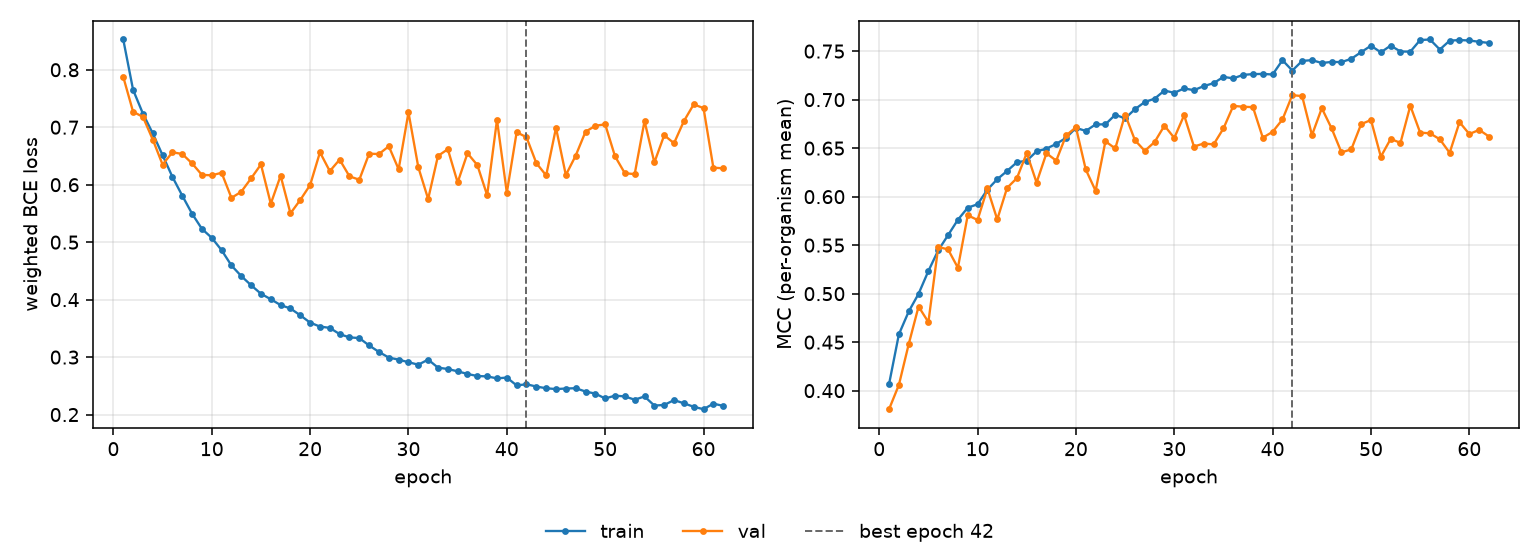

The file beside this chart, header and first rows:
epoch, tr_loss, vl_loss, tr_mcc, vl_mcc, is_best
1, 0.8527, 0.7876, 0.4068, 0.3809, False
2, 0.765, 0.7269, 0.4581, 0.4059, False
3, 0.7237, 0.718, 0.4816, 0.448, False
4, 0.6892, 0.6786, 0.4998, 0.4867, False
5, 0.6512, 0.6349, 0.5234, 0.4706, False
6, 0.6136, 0.6565, 0.5447, 0.5481, False
7, 0.5809, 0.6534, 0.5603, 0.5456, False
8, 0.5494, 0.637, 0.5762, 0.5267, False
9, 0.5231, 0.617, 0.5886, 0.5808, False
10, 0.5076, 0.6164, 0.5922, 0.5759, False
11, 0.4861, 0.6207, 0.6072, 0.6085, False
12, 0.4594, 0.577, 0.6179, 0.5765, False
13, 0.441, 0.5878, 0.6265, 0.609, False
14, 0.4251, 0.6111, 0.6354, 0.6191, False
15, 0.4103, 0.6353, 0.6371, 0.6449, False
16, 0.4007, 0.5668, 0.6467, 0.6145, False
17, 0.3905, 0.6156, 0.6495, 0.6446, False
18, 0.3846, 0.5501, 0.6544, 0.6371, False
19, 0.3727, 0.5735, 0.6606, 0.6631, False
20, 0.36, 0.5994, 0.6709, 0.6714, False
21, 0.3531, 0.6564, 0.6677, 0.628, False
22, 0.3509, 0.6236, 0.6744, 0.606, False
23, 0.3401, 0.6436, 0.6745, 0.657, False
24, 0.3343, 0.6146, 0.6844, 0.6497, False
25, 0.3331, 0.6086, 0.6806, 0.6847, False
26, 0.3202, 0.654, 0.6901, 0.6582, False
27, 0.309, 0.6534, 0.6975, 0.6472, False
28, 0.2992, 0.6669, 0.701, 0.6563, False
29, 0.2956, 0.6268, 0.7094, 0.6732, False
30, 0.2911, 0.7258, 0.707, 0.6605, False
31, 0.2868, 0.6304, 0.7115, 0.6839, False
32, 0.2957, 0.5751, 0.7097, 0.6517, False
33, 0.2817, 0.6501, 0.714, 0.6548, False
34, 0.2793, 0.6617, 0.717, 0.6538, False
35, 0.2753, 0.6039, 0.7234, 0.6703, False
36, 0.2707, 0.6547, 0.7219, 0.6935, False
37, 0.2671, 0.6342, 0.7255, 0.6927, False
38, 0.2665, 0.5817, 0.7263, 0.6923, False
39, 0.263, 0.7128, 0.7265, 0.6608, False
40, 0.2644, 0.5861, 0.7259, 0.6668, False
41, 0.2507, 0.6914, 0.7406, 0.6795, False
42, 0.2528, 0.6826, 0.73, 0.7046, True
43, 0.2488, 0.6376, 0.7399, 0.7037, False
44, 0.2458, 0.6161, 0.7407, 0.6634, False
45, 0.2444, 0.699, 0.7378, 0.6912, False
46, 0.2454, 0.6168, 0.7389, 0.6703, False
47, 0.2459, 0.6505, 0.7387, 0.6456, False
48, 0.2401, 0.6922, 0.7421, 0.6488, False
49, 0.2365, 0.7026, 0.749, 0.6748, False
50, 0.228, 0.705, 0.7556, 0.679, False
51, 0.233, 0.6494, 0.7488, 0.6412, False
52, 0.2316, 0.6199, 0.7557, 0.6595, False
53, 0.2259, 0.6184, 0.7496, 0.6554, False
54, 0.2316, 0.7108, 0.7495, 0.6937, False
55, 0.2157, 0.6387, 0.7614, 0.666, False
56, 0.2167, 0.686, 0.762, 0.6653, False
57, 0.2252, 0.6722, 0.7517, 0.6591, False
58, 0.2197, 0.7105, 0.7608, 0.6452, False
59, 0.2136, 0.7398, 0.7614, 0.6768, False
60, 0.2094, 0.7333, 0.761, 0.6645, False
... 2 more rows
